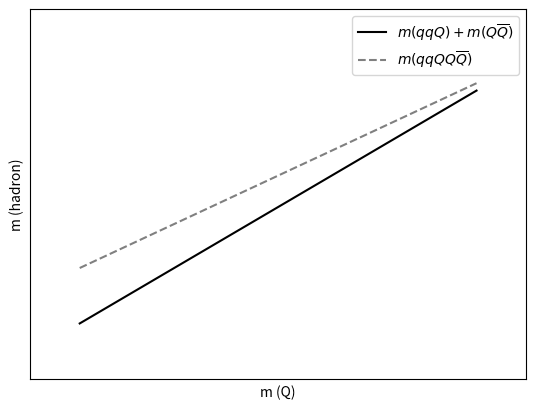

Write Python code to recreate this figure. (Note: this script raises an exception after producing the figure.)
import matplotlib.pyplot as plt
import numpy as np
from scipy.optimize import curve_fit

#plt.axvline(x = 0.43, color = 'r', linestyle = '-', label=r'$Q1=Q2=Q3=c$', linewidth=0.75)
#plt.axvline(x = 0.48, color = 'g', label=r'$Q1=Q2=c,Q3=b$', linewidth=0.75)
#plt.axvline(x = 0.53, color = 'b', label=r'$Q1=c,Q2=Q3=b$', linewidth=0.75)
#plt.axvline(x = 0.58, color = 'orange', label=r'$Q1=Q2=Q3=b$', linewidth=0.75)

s = np.linspace(0.1, 0.9, 1000)
t = np.linspace(0.15, 0.78, 1000)

plt.plot(s, t, '-', color = 'black', label=r'$m(qqQ)+m(Q\overline{Q})$')

#plt.plot(s, t, '-', color = 'black', linewidth=0.75)

s2 = np.linspace(0.1, 0.9, 1000)
t2 = np.linspace(0.3, 0.8, 1000)
plt.plot(s2, t2, '--', color = 'gray', label=r'$m(qqQQ\overline{Q})$')

#plt.plot(s2, t2, '--', color = 'gray', linewidth=0.75)

ax = plt.gca()

ax.xaxis.set_tick_params(labelbottom = False)
ax.yaxis.set_tick_params(labelleft = False)
ax.set_xticks([])
ax.set_yticks([])

plt.xlabel('m (Q)')
plt.ylabel('m (hadron)')
plt.legend(loc = 'upper right')

plt.xlim(0, 1)
plt.ylim(0, 1)

plt.savefig('/home/badhon/python/bps/bps0.png', dpi=600)

plt.show()
